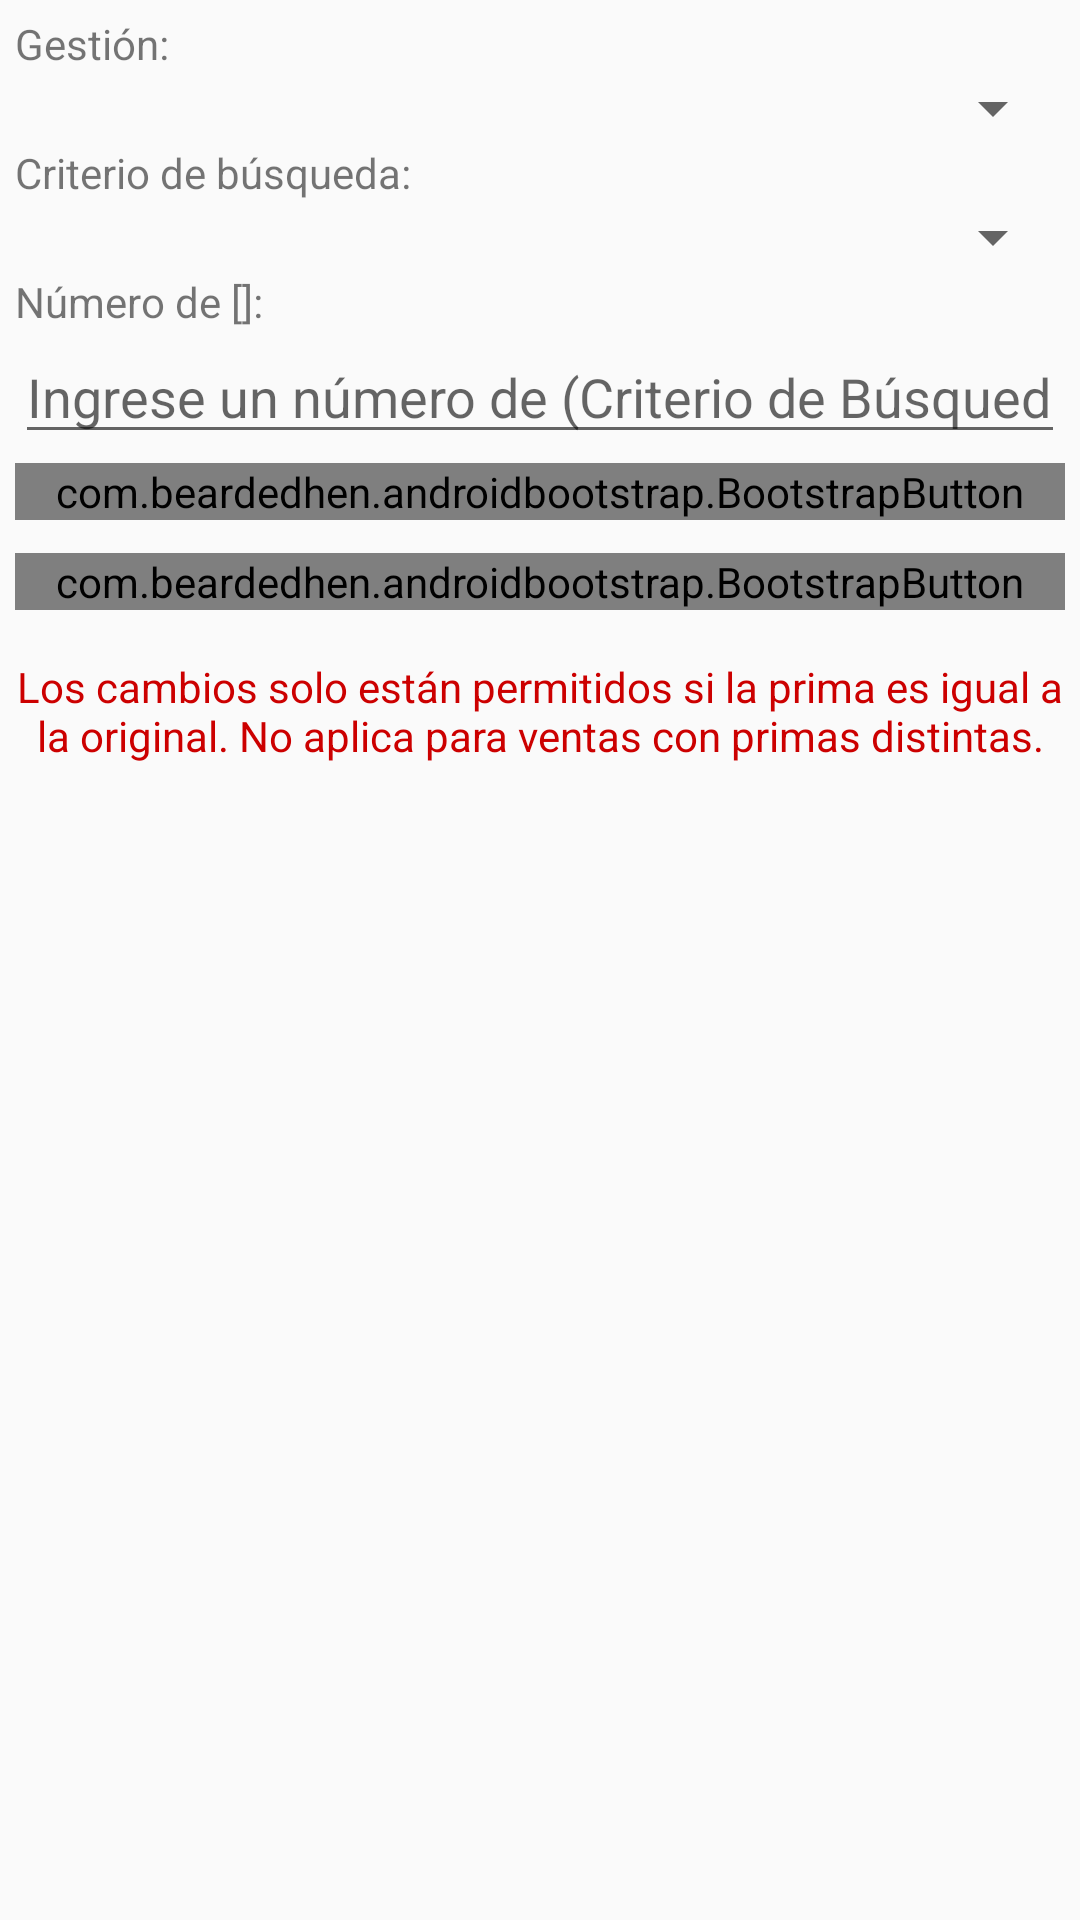

Reconstruct the res/layout file that produces this screen, plus the resources it refers to.
<!-- AndroidManifest.xml: application theme AppTheme -->
<!-- res/layout/fragment_nueva_venta.xml -->
<?xml version="1.0" encoding="utf-8"?>
<LinearLayout xmlns:android="http://schemas.android.com/apk/res/android"
    xmlns:tools="http://schemas.android.com/tools"
    android:layout_width="match_parent"
    android:layout_height="match_parent"
    xmlns:app="http://schemas.android.com/apk/res-auto"
    android:orientation="vertical"
    android:gravity="center_horizontal"
    android:padding="@dimen/espacio_form"
    tools:context=".fragmento.NuevaVentaFragment">

    <LinearLayout
        android:id="@+id/vistaBuscar"
        android:layout_width="match_parent"
        android:layout_height="wrap_content"
        android:orientation="vertical"
        >
        <TextView
            android:layout_width="match_parent"
            android:layout_height="wrap_content"
            android:text="Gestión: " />

        <Spinner
            android:id="@+id/spGestion"
            android:layout_width="match_parent"
            android:layout_height="wrap_content"
            >

        </Spinner>
        <TextView
            android:layout_width="match_parent"
            android:layout_height="wrap_content"
            android:text="Criterio de búsqueda: " />

        <Spinner
            android:id="@+id/spTipoPlaca"
            android:layout_width="match_parent"
            android:layout_height="wrap_content"
            >

        </Spinner>
        <TextView
            android:id="@+id/txtNumeroPlaca"
            android:layout_width="match_parent"
            android:layout_height="wrap_content"
            android:text="Número de []: " />


        <EditText
            android:id="@+id/etPlacaBuscar"
            android:layout_width="match_parent"
            android:layout_height="wrap_content"
            android:hint="Ingrese un número de (Criterio de Búsqueda)"
            android:inputType="text|textCapCharacters"
            />

        <com.beardedhen.androidbootstrap.BootstrapButton
            android:id="@+id/bsbAceptarBuscarPlaca"
            android:layout_width="match_parent"
            android:layout_height="wrap_content"
            android:layout_marginBottom="8dp"
            android:layout_marginTop="3dp"
            app:bootstrapBrand="success"
            app:bootstrapSize="lg"
            app:bootstrapText="{fa_search} BUSCAR (Criterio de Búsqueda)"
            app:roundedCorners="true" />

        <com.beardedhen.androidbootstrap.BootstrapButton
            android:id="@+id/bsbCancelarReemplazoPlaca"
            android:layout_width="match_parent"
            android:layout_height="wrap_content"
            android:layout_marginBottom="8dp"
            android:layout_marginTop="3dp"
            app:bootstrapBrand="warning"
            app:bootstrapSize="lg"
            app:bootstrapText="CANCELAR REEMPLAZO DE VENTA"
            app:roundedCorners="true" />
        <TextView
            android:id="@+id/tvNotaPrima"
            android:layout_width="match_parent"
            android:layout_height="wrap_content"
            android:text="Los cambios solo están permitidos si la prima es igual a la original. No aplica para ventas con primas distintas."
            android:textColor="@android:color/holo_red_dark"
            android:textSize="14sp"
            android:paddingTop="8dp"
            android:paddingBottom="8dp"
            android:gravity="center"

            />
    </LinearLayout>



    

    <LinearLayout
        android:id="@+id/vistaObtenerPrima"
        android:layout_width="match_parent"
        android:layout_height="wrap_content"
        android:orientation="vertical"
        android:gravity="center_horizontal"
        android:visibility="gone"
        >

        <TextView
            android:id="@+id/tvGestion"
            android:layout_width="match_parent"
            android:layout_height="wrap_content"
            android:text="GESTIÓN : 2018 "
            android:textSize="20sp"
            />

        <TextView
            android:id="@+id/tvPlaca"
            android:layout_width="match_parent"
            android:layout_height="wrap_content"
            android:text="PLACA: 1234POT"
            android:textSize="20sp"
            />

        <TextView
            android:layout_width="match_parent"
            android:layout_height="wrap_content"
            android:text="Tipo de uso: "
            />
        <Spinner
            android:id="@+id/spTipoUso"
            android:layout_width="match_parent"
            android:layout_height="wrap_content">

        </Spinner>

        <TextView
            android:layout_width="match_parent"
            android:layout_height="wrap_content"
            android:text="Tipo de vehiculo: "
            />
        <Spinner
            android:id="@+id/spTipoVehiculo"
            android:layout_width="match_parent"
            android:layout_height="wrap_content">

        </Spinner>

        <TextView
            android:layout_width="match_parent"
            android:layout_height="wrap_content"
            android:text="Plaza de circulación: "
            />
        <Spinner
            android:id="@+id/spPlazaCirculacion"
            android:layout_width="match_parent"
            android:layout_height="wrap_content">

        </Spinner>

        

        <com.beardedhen.androidbootstrap.BootstrapButton
            android:id="@+id/bsbAceptarCalcularPrima"
            android:layout_width="match_parent"
            android:layout_height="wrap_content"
            android:layout_marginBottom="8dp"
            android:layout_marginTop="3dp"
            app:bootstrapBrand="success"
            app:bootstrapSize="lg"
            app:bootstrapText="CALCULAR PRIMA"
            app:roundedCorners="true" />

        <com.beardedhen.androidbootstrap.BootstrapButton
            android:id="@+id/bsbCancelarCalcularPrima"
            android:layout_width="match_parent"
            android:layout_height="wrap_content"
            android:layout_marginBottom="8dp"
            android:layout_marginTop="3dp"
            app:bootstrapBrand="danger"
            app:bootstrapSize="lg"
            app:bootstrapText="CANCELAR"
            app:roundedCorners="true" />

    </LinearLayout>

</LinearLayout>
<!-- resources referenced by this layout -->
<resources>
  <dimen name="espacio_form">5dp</dimen>
  <style name="AppTheme" parent="Theme.AppCompat.Light.NoActionBar">
          
          <item name="colorPrimary">@color/colorPrimary</item>
          <item name="colorPrimaryDark">@color/colorPrimaryDark</item>
          <item name="colorAccent">@color/colorAccent</item>
          <item name="android:windowActionBar">false</item>
          <item name="android:windowActionModeOverlay">true</item>
          
      </style>
  <color name="colorPrimary">#3f51b5</color>
  <color name="colorPrimaryDark">#303f9f</color>
  <color name="colorAccent">#616161</color>
</resources>
